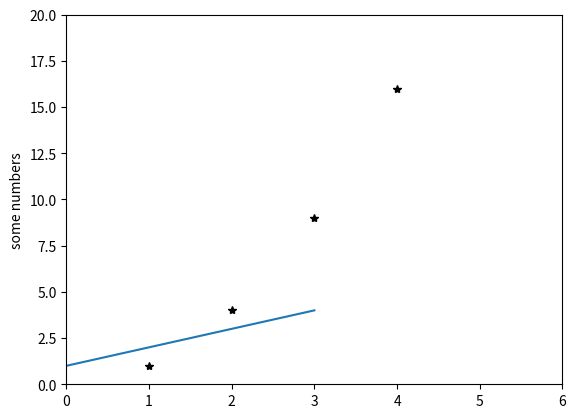

Here is the Python script that generated this plot:
# -*- coding: utf-8 -*-
"""
Created on Wed Dec 27 09:15:15 2017

[redacted]
"""
# -*- coding: utf-8 -*-
"""
Created on Tue Dec 26 16:01:51 2017

[redacted]
"""

#from __future__ import division, print_function
#한줄주석
#print("이 줄은 주석 처리 됩니다")

#뒤에 주석처리
print("이 줄은 출력됩니다") #출력문사용법

# '''를 사용한 블럭코멘트
'''
print("여기서부터")
print("여기까지 전부")
print("주석처리 됩니다.")
''' 

# """를 사용한 블럭코멘트
"""
print("여기서부터")
print("여기까지 전부")
print("전부 주석처리 됩니다.")
"""

#주석없는 예시
print("이 줄은 실행됩니다")


# print문의 기본적인 사용
print ("Hello Python. ^-^")

# 정수출력
x = 123;
print ("정수출력: %d" % x) #정수  : 123

# 실수출력
x = 123.456;
print ("실수출력 : %f, %.0f, %.1f" % (x, x, x)) #실수 : 123.456000, 123, 123.5

# 문자열
x = "Hello Python."
y = "Good Morning."
print ("문자열출력 : [%s], [%s] " % (x, x+y))#문자: [Hello Python.], [Hello Python.Good Morning.] 

#print '이코드는 2.7에서는 실행되고 3.5에서는 에러발생합니다.'


#for기본사용법
for x in range(0, 3):
    print ("for연습 : %d" % (x))

#문자열루프
string = "Hello"
for x in string:
    print (x)
    
#배열루프
animals = ["개", "고양이", "곰", "사자", "두더지"]
for x in animals:
    print ("[%s]" % x)

#인덱스값과 함께 루프
animals = ["개", "고양이", "곰", "사자", "두더지"]
for i, x in enumerate(animals):
    print ("[%d][%s]" % (i, x))
    
# if~else 사용법
animals = ["개", "고양이", "곰", "사자", "두더지"]
for x in animals:
    if x in ["개", "고양이"]:
        print ("%s는 귀엽네요." % (x))
    elif x in ["곰", "사자"]:
        print ("%s는 귀엽지만 좀 크네요." % (x))
    else:
        print ("%s는 본적이 없어요." % (x))

    
    
# if~else 기본사용법
a=10
if (a>10):
    print("값은 10보다 큽니다.")
elif (a==10):
    print("값은 10입니다.")
else :
    print("값은 10보다 작습니다.")
    
# if~else 배열사용법
animals = ["개", "고양이", "곰", "사자", "두더지"]
for x in animals:
    if x in ["개", "고양이"]:
        print ("%s는 귀엽네요." % (x))
    elif x in ["곰", "사자"]:
        print ("%s는 귀엽지만 좀 크네요." % (x))
    else:
        print ("%s는 본적이 없어요." % (x))

# while 사용법 (구구단 3단)
count = 1
while count < 10:
    print("3 x %d = %d" % (count, (3*count)))
    count = count +1
    

def sum(a, b): 
    return a + b

# 함수호출과 리턴
a = 10
b = 20
print ("sum : %d + %d = %d" % (a, b, sum(a, b)))

def sum_diff(a, b):
    return a+b, a-b

# 함수 여러값 리턴
a = 100
b = 200
c, d = sum_diff(a, b)
print ("c : %d + %d = %d" % (a, b, c))
print ("d : %d - %d = %d" % (a, b, d))

# 함수리턴값을 따로저장하지 않음
_, e = sum_diff(a, b)
print ("e : %d - %d = %d" % (a, b, e))

# 하나의 변수로 리턴받으면, 정수가 아닌 tuple로 저장됨
f = sum_diff(a, b)
print("f : ", f)

# 리스트
a = [1, 2, 3]
b = [4, 5, 6]
print (a)

# 리스트 합치기
print (a+b)

# 리스트 길이
animals = ["개", "고양이", "곰", "사자", "두더지"]
print(animals)
print ("아이템수 = ", len(animals))
print ("'개'의 수 = ", animals.count("개"))

# 리스트 잘라내기
print("잘라내기[0:2] = " , animals[0:2])
print("잘라내기[:] = " , animals[:])
print("잘라내기[:-1] = " , animals[:-1])

# dictionary 사용예시
dict = {'이름': '바둑이', '견종': '푸들', '나이': 5}
print ("dict['이름'] = ", dict['이름'])

# 변수명의 간략화
import random
weights = {
    'w1': random.randint(1,101),
    'w2': random.randint(1,101),
    'w3': 300
}
print("w1 : ",  weights['w1'])

# class 예시
class Weapon:
    def __init__(self): #생성자
        self.name = "무기"
    def attach(self):
        return "공격"
    def defense(self):
        return "방어"

w = Weapon()
print (w.name, w.attach(), w.defense())


# class 상속
class Gun(Weapon):
    def __init__(self): #생성
        self.name = "총"
    def attach(self, sound="빵빵"):
        return sound
    
g = Gun()
print (g.name, g.attach(), g.defense())
print (g.name, g.attach(sound="빵야빵야"), g.defense())

# 4칸 들여쓰기
a = 10
if a == 10:
    print("good") 
    
# 2칸 들여쓰기
if a >= 2:
  print("morning") 

# 들여쓰기 혼용
if a > 5:
    print("안녕")
  #print("하세요") #IndentationError: unindent does not match any outer indentation level
  
###########
## NUMPY ##
###########
import numpy as np
s = 483
print("Rank 0. Scalar = ", s) 

v = np.array([1.1, 2.2 , 3.3]) #Vector
print("Rank 1. Shape = ", v.shape)
print("Rank 1. Items = \n", v)

m = np.array([[1,2,3], [4,5,6]]) #Matrix
print("Rank 2. Shape = ", m.shape)
print("Rank 2. Items = \n", m)

t = np.array([[[2],[4],[6]], [[8],[10],[12]], [[14],[16],[18]], [[20],[22],[24]]]) #3-Tensor
print("Rank 3. Shape = ", t.shape)
print("Rank 3. Items = \n", t)

t = np.array([[[2,1],[4,1],[6,1]], [[8,1],[10,1],[12,1]], [[14,1],[16,1],[18,1]], [[20,1],[22,1],[24,1]]]) #3-Tensor
print("Rank 3.(2nd) Shape = ", t.shape)
print("Rank 3.(2nd) Items = \n", t)


print("----")

# array생성과 기본값 채우기
import numpy as np

# 0으로 채운 배열생성
a = np.zeros((3,2))
print(a)

# 1로 채운 배열생성
b = np.ones((4,2))
print(b)

# 지정값으로 채운 배열생성
c = np.full((2,3), 7)
print(c)

# 대각선만 1인 배열생성
d = np.eye(5)
print(d)

#랜덤값 채운 배열생성
e = np.random.random((2,2))
print(e)

print("----")

# Array 연산
a = np.array([[1,2],[3,4]])
b = np.array([[5,6],[7,8]])
#a,b의 shape = (2,2)
# 덧셈
print (a+b)

# 뺄셈
print (b-a)

# 곱셈
print (a*b)

# 나눗셈
print (a/b)

# 행렬곱셈
print (a@b)

import numpy
x=float('nan')
print(numpy.isnan(x))


############
#  PYPLOT  #

############
import matplotlib.pyplot as plt

# 기본적인 그래프
plt.plot([1, 2, 3, 4])
plt.ylabel('some numbers')
plt.show()


import matplotlib.pyplot as plt

# red circle 그래프
plt.plot([1, 2, 3, 4], [1, 4, 9, 16], 'k*')
plt.axis([0, 6, 0, 20])
plt.show()


